Labelled photos from "img", an image-classification folder in JoelsonSartoriJr/ReconhecimentoCurvas. The possible labels are: elipse, parabola.

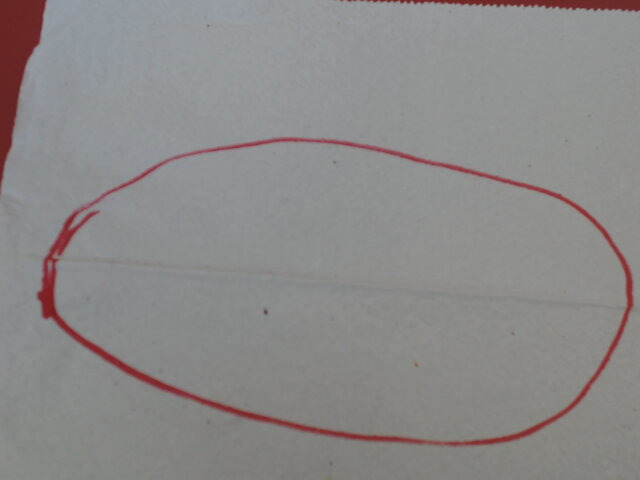
Label: elipse

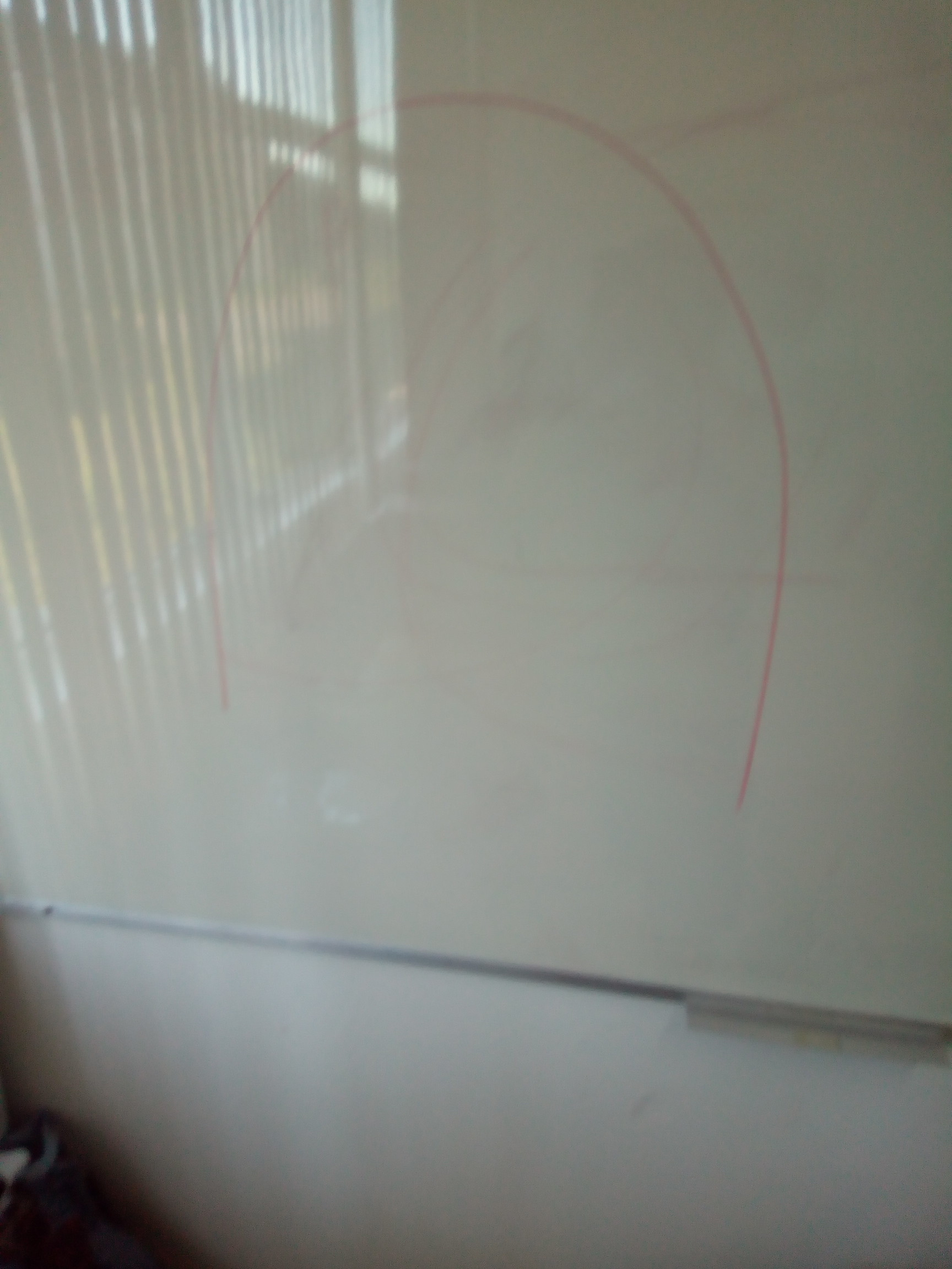
Label: parabola

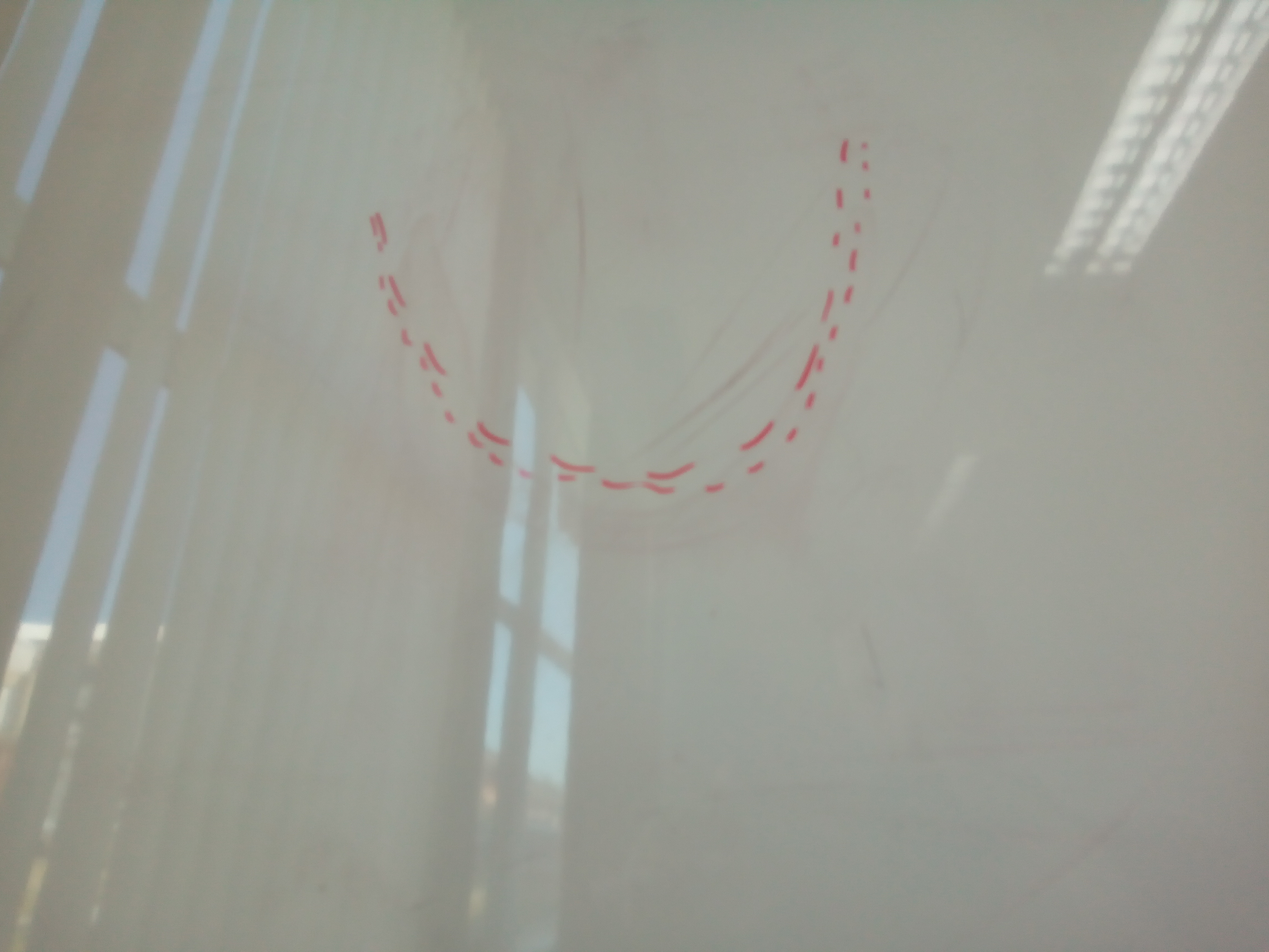
Label: parabola

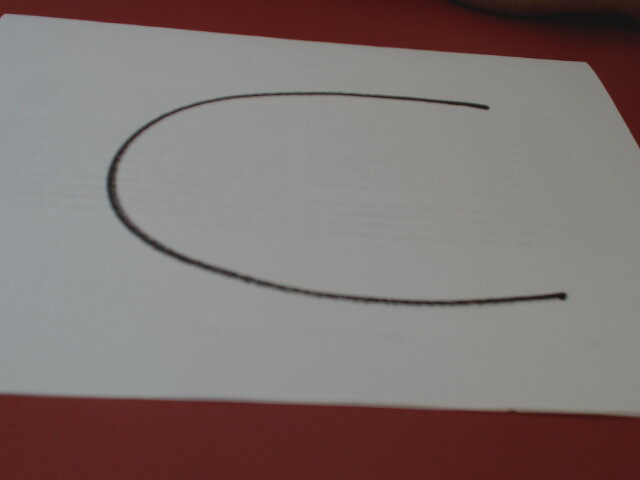
Label: parabola

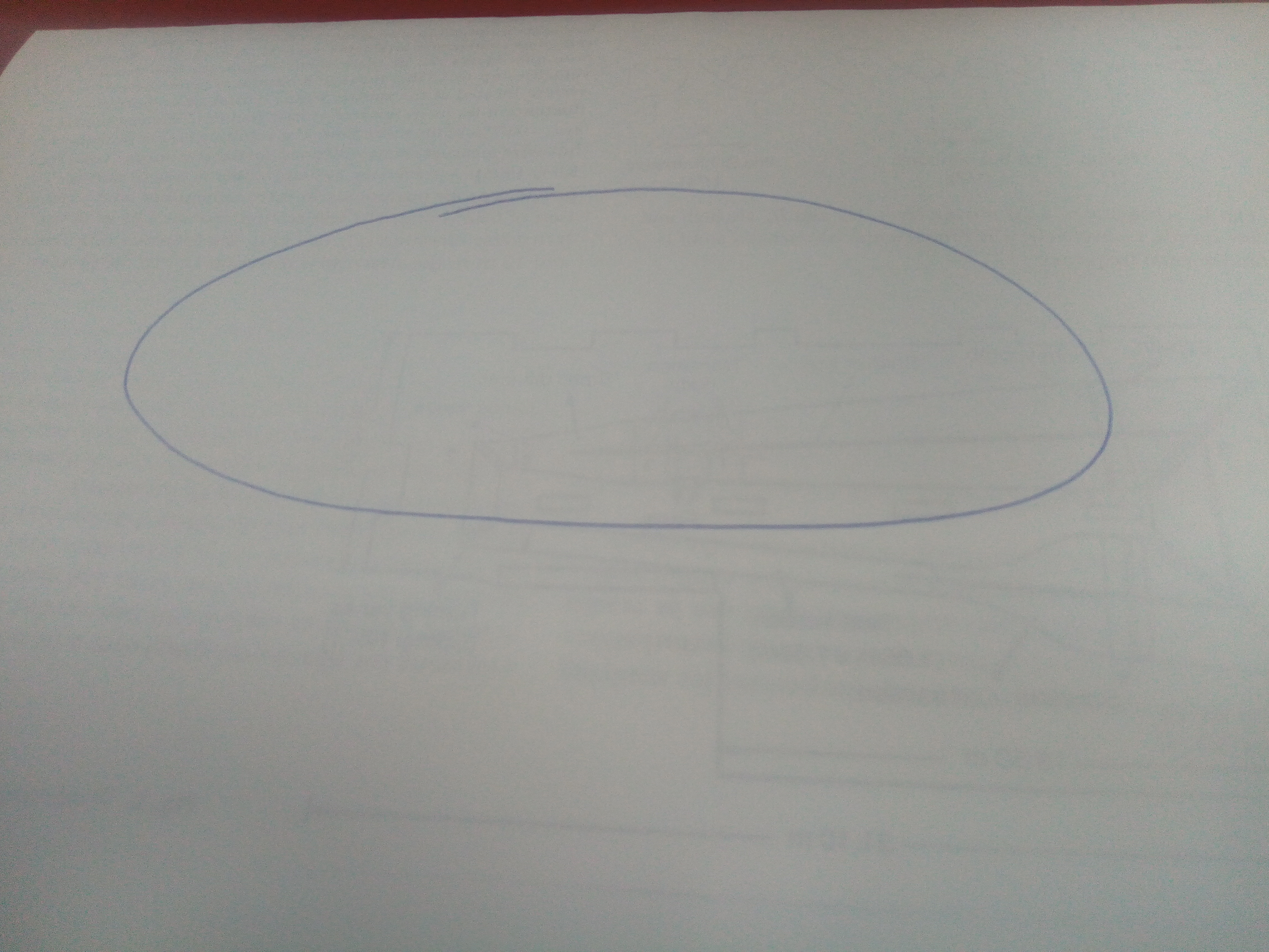
Label: elipse

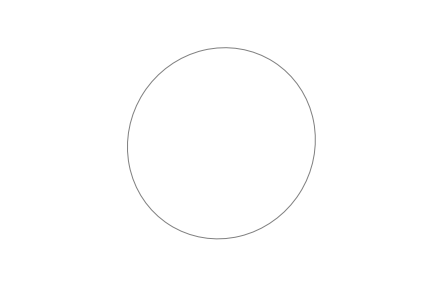
Label: elipse
